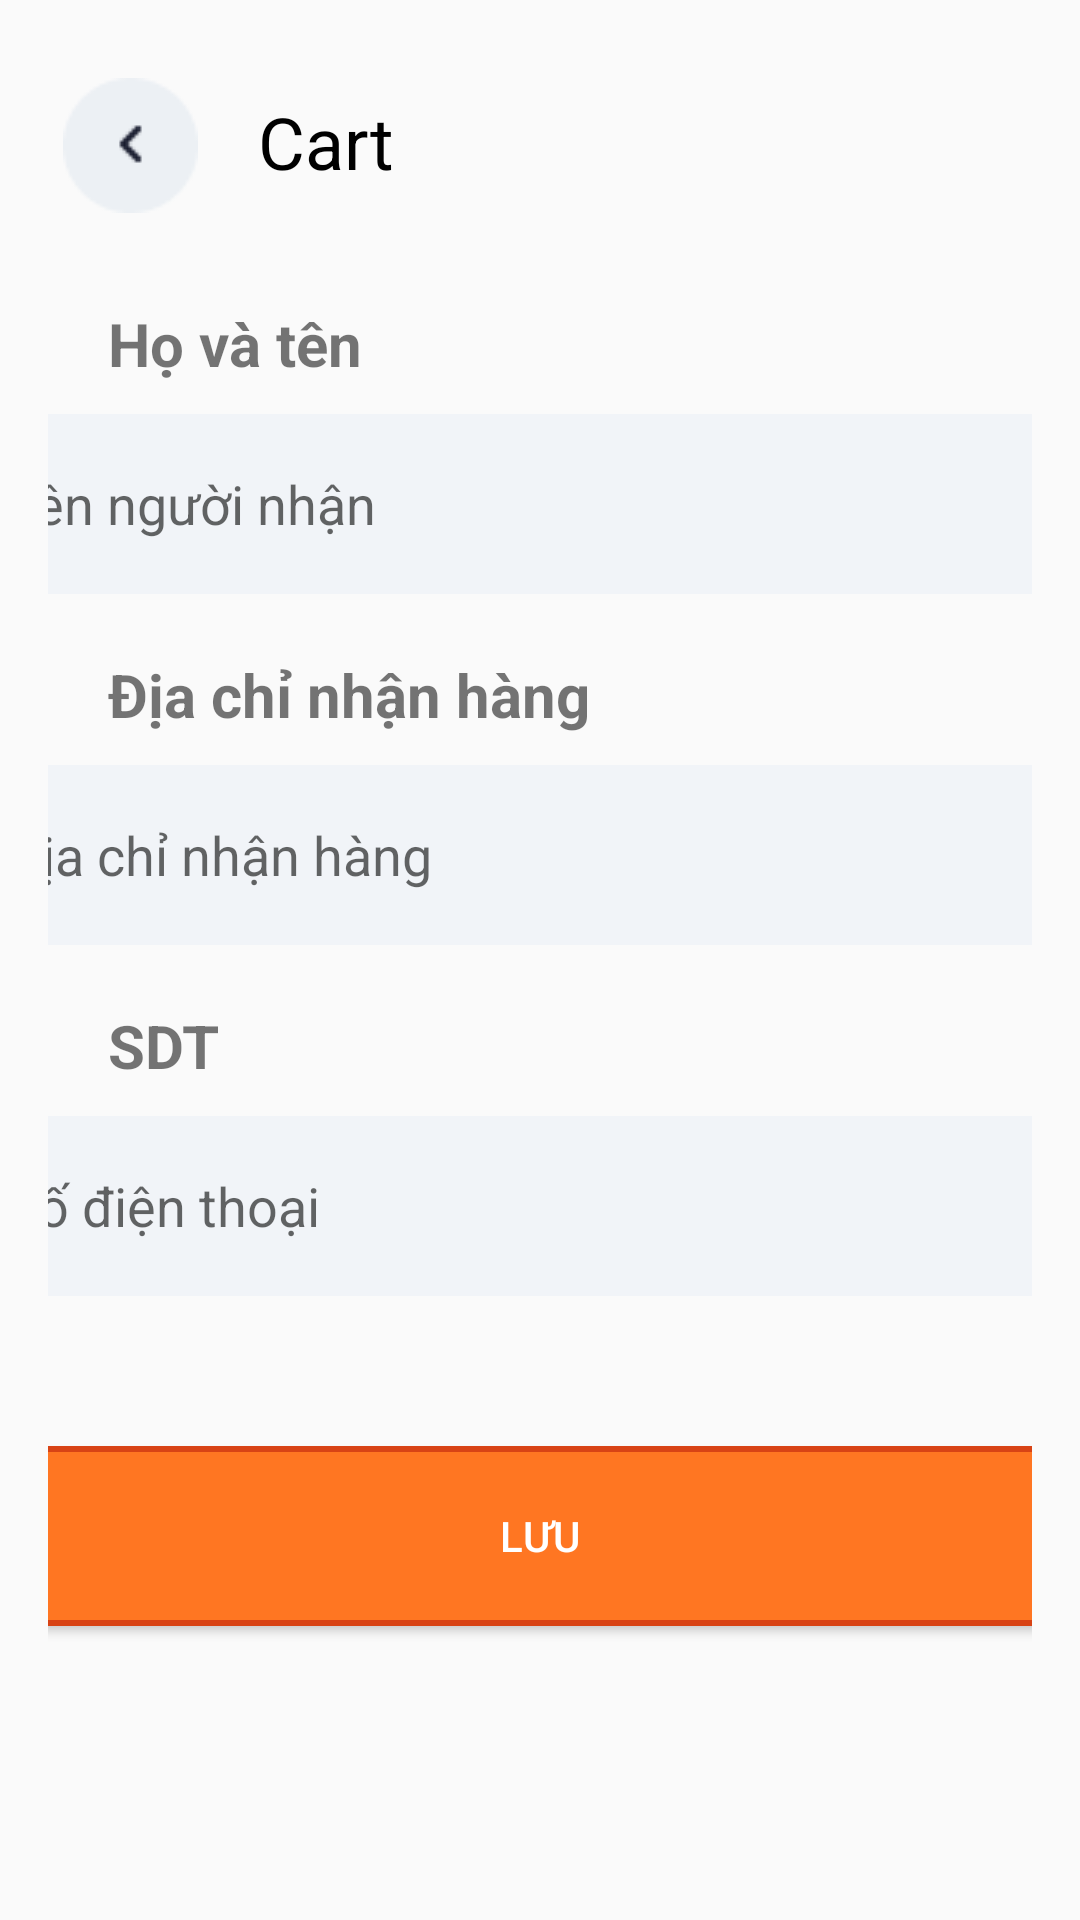

Here is an Android app screen rendered from its layout file. Give the layout XML and the strings, colors and styles it references.
<!-- AndroidManifest.xml: application theme Theme.Duan1 -->
<!-- res/layout/activity_edit_address.xml -->
<LinearLayout xmlns:android="http://schemas.android.com/apk/res/android"
    android:layout_width="match_parent"
    android:layout_height="match_parent"
    android:orientation="vertical"
    android:padding="16dp">




    <LinearLayout
        android:layout_width="match_parent"
        android:layout_height="wrap_content"
        android:layout_marginBottom="30dp"
        android:orientation="horizontal"
        >
        <ImageView
            android:id="@+id/btnBack_ip"
            android:layout_width="wrap_content"
            android:layout_height="wrap_content"
            android:src="@drawable/back"
            android:layout_marginTop="10dp"
            android:layout_marginLeft="5dp"
            />

        <TextView
            android:layout_width="match_parent"
            android:layout_height="wrap_content"
            android:text="Cart"
            android:layout_marginTop="15dp"
            android:layout_marginLeft="20dp"
            android:textSize="24dp"
            android:textColor="@color/black"
            />

    </LinearLayout>

    <TextView
        android:layout_width="wrap_content"
        android:layout_height="wrap_content"
        android:text="Họ và tên"
        android:textSize="20dp"
        android:textStyle="bold"
        android:layout_marginLeft="20dp"
        android:layout_marginBottom="10dp"/>
    <EditText
        android:id="@+id/editTextName"
        android:layout_width="380dp"
        android:layout_height="60dp"
        android:hint="Tên người nhận"
        android:layout_gravity="center_horizontal"
        android:background="@drawable/thiet_ke"
        android:padding="12dp"
        android:inputType="textPersonName" />

    <TextView
        android:layout_width="wrap_content"
        android:layout_height="wrap_content"
        android:text="Địa chỉ nhận hàng"
        android:textSize="20dp"
        android:textStyle="bold"
        android:layout_marginLeft="20dp"
        android:layout_marginTop="20dp"
        android:layout_marginBottom="10dp"/>

    <EditText
        android:id="@+id/editTextAddress"
        android:layout_width="380dp"
        android:layout_height="60dp"
        android:hint="Địa chỉ nhận hàng"
        android:layout_gravity="center_horizontal"
        android:background="@drawable/thiet_ke"
        android:padding="12dp"
        android:inputType="textPostalAddress"/>

    <TextView
        android:layout_width="wrap_content"
        android:layout_height="wrap_content"
        android:text="SDT"
        android:textSize="20dp"
        android:textStyle="bold"
        android:layout_marginLeft="20dp"
        android:layout_marginTop="20dp"
        android:layout_marginBottom="10dp"/>

    <EditText
        android:id="@+id/editTextPhone"
        android:layout_width="380dp"
        android:layout_height="60dp"
        android:hint="Số điện thoại"
        android:layout_gravity="center_horizontal"
        android:background="@drawable/thiet_ke"
        android:padding="12dp"
        android:inputType="phone" />

    <Button
        android:id="@+id/btnSave"
        android:layout_width="380dp"
        android:layout_height="60dp"
        android:text="Lưu"
        android:layout_gravity="center_horizontal"
        android:background="@drawable/radius_button"
        android:textColor="@color/white"
        android:layout_marginTop="50dp"
        android:padding="12dp"/>

</LinearLayout>
<!-- resources referenced by this layout -->
<resources>
  <!-- drawable back: png bitmap (drawable, 929 bytes) -->
  <!-- drawable radius_button (drawable) -->
  <?xml version="1.0" encoding="utf-8"?>
  <shape xmlns:android="http://schemas.android.com/apk/res/android">
  
  
      <solid android:color="#FF7622" />
  
  
          <corners android:radius="16dp" /> 
  
  
          <stroke
              android:width="2dp"
              android:color="#D84315" />
      </shape>
  <!-- drawable thiet_ke (drawable) -->
  <?xml version="1.0" encoding="utf-8"?>
  <shape xmlns:android="http://schemas.android.com/apk/res/android">
      <solid android:color="#F1F4F8" /> 
      <corners android:radius="16dp" /> 
  
  </shape>
  <style name="Theme.Duan1" parent="Base.Theme.Duan1" />
  <style name="Base.Theme.Duan1" parent="Theme.AppCompat.DayNight.NoActionBar">
          
          
      </style>
  <!-- not gathered from this repository: default colours our renderer supplied (Android Studio template values) -->
  <color name="black">#FF000000</color>
  <color name="white">#FFFFFFFF</color>
</resources>
